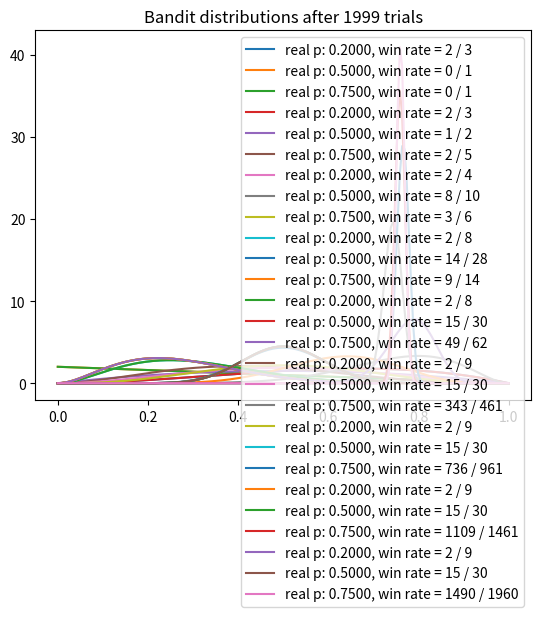

The script that saved this image:
import matplotlib.pyplot as plt
import numpy as np
from scipy.stats import beta

# np.random.seed(2)
NUM_TRIALS = 2000
BANDIT_PROBABILITIES = [0.2, 0.5, 0.75]

class Bandit:
    def __init__(self, p):
        self.p = p
        self.a = 1
        self.b = 1
        self.N = 0 # for information only # 計算總共玩了幾次

    def pull(self):
        return np.random.random() < self.p

    def sample(self):
        return np.random.beta(self.a, self.b)

    def update(self, x):
        self.a += x
        self.b += 1 - x
        self.N += 1

def plot(bandits, trial):
    x = np.linspace(0, 1, 200)
    for b in bandits:
        y = beta.pdf(x, b.a, b.b)
        plt.plot(x, y, label=f'real p: {b.p:.4f}, win rate = {b.a - 1} / {b.N}')
    plt.title(f'Bandit distributions after {trial} trials')
    plt.legend()
    plt.show()

def experiment():
    bandits = [Bandit(p) for p in BANDIT_PROBABILITIES]

    sample_points = [5, 10, 20, 50, 100, 500, 1000, 1500, 1999]
    rewards = np.zeros(NUM_TRIALS)
    for i in range(NUM_TRIALS):
        # Thompson sampling
        j = np.argmax([b.sample() for b in bandits])

        # plot the posteriors
        if i in sample_points:
            plot(bandits, i)

        # pull the arm for the bandit with the largest sample
        x = bandits[j].pull()

        # update rewards
        rewards[i] = x

        # update the distribution for the bandit whose arm we just pulled
        bandits[j].update(x)

    # print total reward
    print('total reward earned:', rewards.sum())
    print('overall win rate:', rewards.sum() / NUM_TRIALS)
    print('num times selected each bandit:', [b.N for b in bandits])

if __name__ == '__main__':
    experiment()
